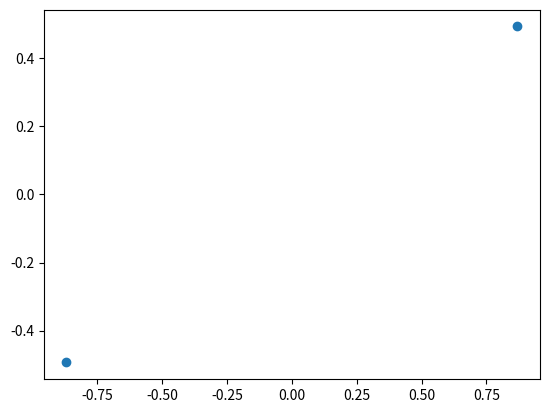

Here is the Python script that generated this plot: (Note: this script raises an exception after producing the figure.)
import numpy as np
from numpy import random
from numpy import linalg as LA
from math import sqrt
from scipy.optimize import optimize
import time
import matplotlib.pyplot as plt

def central_difference(function, x, h, k, n):
    gx = np.zeros(k*n)
    index = 0
    for j in range(n):
        for i in range(k):
            z = np.zeros(k*n)
            z[index] = z[index] + h
            gx[index] = (function(x+z, k, n) - function(x-z, k, n))/(2*h)
            index = index + 1
    return gx

def check_gradient(function, gradient, iterations_number, h, tol, n, k, min_random_number, max_random_number):
    for i in range(iterations_number):
        x = [np.random.uniform(min_random_number, max_random_number) for i in range(k*n)]
        gx = gradient(x, k, n)
        agx = central_difference(function, x, h, k, n)
        if abs(LA.norm(gx - agx)) >= tol:
            print("Error: Gradient is not Correct!")
            return
    print("Gradient is Correct :)")

def compute_norms(x, k, n):
    norms = np.zeros(n)
    for i in range(n):
        norms[i] = LA.norm(x[:,i])
    return norms
	
def thomposon_function(x, k, n):
    x = np.reshape(x, (k, n), order='F')
    fx = 0
    for i in range(n):
        for j in range(i):
            if i != j:
                fx = fx + (1.0/LA.norm(x[:,i] - x[:,j])**2)
    return fx
	
def thompson_problem_drivative(x, m, w, norms):
    gx = 0
    (k, n) = x.shape
    for j in range(n):
            if m != j:
                dem = (norms[m]**2 + norms[j]**2 - 2*np.dot(x[:,m], x[:,j]))**2
                if(dem > 10**(-8)):
                    gx = gx - (2.0*(x[w,m] - x[w,j]))/dem
    return gx
	
def thompson_problem_gradient(x, k, n):
    # The gradient
    x = np.reshape(x, (k, n), order='F')
    norms = compute_norms(x, k, n)
    gx = np.zeros(k*n)
    index = 0
    for m in range(n):
        for w in range(k): 
            gx[index] = thompson_problem_drivative(x, m, w, norms)
            index = index + 1
    return gx
	
def central_difference(function, x, h, k, n):
    fx = function(x, k, n)
    gx = np.zeros(k*n)
    index = 0
    for j in range(n):
        for i in range(k):
            z = np.zeros(k*n)
            z[index] = z[index] + h
            gx[index] = (function(x+z, k, n) - function(x-z, k, n))/(2*h)
            index = index + 1
    return gx
	
def check_gradient(function, gradient, iterations_number, h, tol, n, k, min_random_number, max_random_number):
    for i in range(iterations_number):
        x = [np.random.uniform(min_random_number, max_random_number) for i in range(k*n)]
        #x = [1, 2, 3, 4]
        gx = gradient(x, k, n)
        agx = central_difference(function, x, h, k, n)
        if abs(LA.norm(gx - agx)) >= tol:
            print("Error: Gradient is not Correct!")
            return    
    print("Gradient is Correct :)")
	
def projected_gradient_descent(max_iter, xs, k, n, tol):
    currx = xs
    currgradient = thompson_problem_gradient(currx, k, n)
    for iter in range(max_iter):
        res = optimize.line_search(thomposon_function,thompson_problem_gradient, args=(k, n), xk=currx, pk=currgradient)
        currx = currx - res[0] * currgradient
        # Project currx by normalizing it!
        currgradient = thompson_problem_gradient(currx, k, n)
        if all(abs(currgradient) <= tol):
            break  
    x = np.reshape(currx, (k, n), order='F')
    norms = compute_norms(x, k, n)
    index = 0
    for i in range(n):
        for j in range(k):
            currx[index] = currx[index] / norms[i]
            index = index + 1    
    return currx
	
def evaluate_pgs_time(tol, k, n, max_iterations, random_iterations_number):
    time_array = np.zeros(random_iterations_number)
    f_x = np.zeros(random_iterations_number)
    xs_norm = np.zeros(random_iterations_number)
    xs = np.zeros(k*n)
    for i in range(random_iterations_number):
        xs = np.random.rand(k* n)
        xs = xs.tolist()
        #xs = [0.0, 1.0, 1.0, 0.0, 0.5, 0.0, 0.0, 0.5, 0.25, 0.25, 5.0, 1.0, 1.0, 4.0, 0.5, 3.0, 2.0, 0.5, 1.25, 0.25]
        start_time = time.time()
        x = projected_gradient_descent(max_iterations, xs, k, n, tol)
        end_time = time.time()
        time_array[i] = (end_time - start_time)
        f_x[i] = thomposon_function(x, k, n)
        xshaped = np.reshape(x, (k, n), order='F')
        xs_norm[i] = sum(abs(compute_norms(xshaped, k, n) - np.ones(n)))
        xs = x
    return time_array, f_x, xs, xs_norm
	
if __name__ == '__main__':

	# Check Gradient First!
	iterations_number = 100
	h = 10**(-5)
	tol = 10**(-4)
	n = 2
	k = 2
	min_random_number = 0
	max_random_number = 100
	check_gradient(thomposon_function, thompson_problem_gradient, iterations_number, h, tol, n, k,
				   min_random_number, max_random_number)

	prefix = ''
	n_vals = [2]
	n_vals.extend(range(10, 110, 10))
	tol = 10**(-8)
	k = 2
	max_iterations = 10000    
	time_mean_list = []
	time_ci_lower_list = []
	time_ci_upper_list = []

	fx_mean_list = []
	fx_ci_lower_list = []
	fx_ci_upper_list = []

	xnorms_mean_list = []
	xnorms_ci_lower_list = []
	xnorms_ci_upper_list = []

	random_iterations_number = 10
	for n in n_vals:
		time_n_k, f_x, xs, xs_norms = evaluate_pgs_time(tol, k, n, max_iterations, random_iterations_number)
		zstar = 1.96 #Confidence Interval 95% two sided.
		time_mean = np.mean(time_n_k)
		time_std = np.std(time_n_k)
		time_ci_lower = time_mean - (zstar * time_std/(np.sqrt(random_iterations_number)))
		time_ci_upper = time_mean + (zstar * time_std/(np.sqrt(random_iterations_number)))
		# print(time_mean)
		# print(time_ci_lower)
		# print(time_ci_upper)
		time_mean_list.append(time_mean)
		time_ci_lower_list.append(time_ci_lower)
		time_ci_upper_list.append(time_ci_upper)

		fx_mean = np.mean(f_x)
		fx_std = np.std(f_x)
		fx_ci_lower = fx_mean - (zstar * fx_std/(np.sqrt(random_iterations_number)))
		fx_ci_upper = fx_mean + (zstar * fx_std/(np.sqrt(random_iterations_number)))
		# print(fx_mean)
		# print(fx_ci_lower)
		# print(fx_ci_upper)
		fx_mean_list.append(fx_mean)
		fx_ci_lower_list.append(fx_ci_lower)
		fx_ci_upper_list.append(fx_ci_upper)

		xnorms_mean = np.mean(xs_norms)
		xnorms_std = np.std(xs_norms)
		xnorms_ci_lower = xnorms_mean - (zstar * xnorms_std/(np.sqrt(random_iterations_number)))
		xnorms_ci_upper = xnorms_mean + (zstar * xnorms_std/(np.sqrt(random_iterations_number)))
		# print(xnorms_mean)
		# print(xnorms_ci_lower)
		# print(xnorms_ci_upper)
		xnorms_mean_list.append(xnorms_mean)
		xnorms_ci_lower_list.append(xnorms_ci_lower)
		xnorms_ci_upper_list.append(xnorms_ci_upper)

		xsshaped = np.reshape(xs, (k, n), order='F')
		plt.scatter(xsshaped[0,:], xsshaped[1,:])
		plt.savefig("projected_n_%d_k_%d.png" % (prefix,n, k))
		plt.clf()
	plt.errorbar(n_vals, fx_mean_list, yerr= fx_ci_upper)   
	plt.xlabel('n')
	plt.ylabel('fx') 
	plt.savefig("projected_fx_k_%d.png" % (k))
	plt.clf()

	plt.errorbar(n_vals, time_mean_list, yerr= time_ci_upper)   
	plt.xlabel('n')
	plt.ylabel('time(sec)') 
	plt.savefig("projected_time_k_%d.png" % (k))
	plt.clf()

	plt.errorbar(n_vals, xnorms_mean_list, yerr= xnorms_ci_upper)
	plt.xlabel('n')
	plt.ylabel('norm')
	plt.savefig("projected_norms_k_%d.png" % (k))
	plt.clf()

	f = open("projected_k_%d.txt" % (k), 'w')
	f.write('fx\n')    
	for n in n_vals:
		f.write("%d\t" %(n))
	f.write('\n')    

	f.write('n\n')
	for f_mean in fx_mean_list:
		f.write("%f\t" %(f_mean))
	f.write('\n')    
	for f_ci_lower in fx_ci_lower_list:
		f.write("%f\t" %(f_ci_lower))
	f.write('\n')    
	for f_ci_upper in fx_ci_upper_list:
		f.write("%f\t" %(f_ci_upper))
	f.write('\n')    

	f.write('Norms\n')
	for norm_mean in xnorms_mean_list:
		f.write("%.17f\t" %(norm_mean))
	f.write('\n')    
	for norm_ci_lower in xnorms_ci_lower_list:
		f.write("%.17f\t" %(norm_ci_lower))
	f.write('\n')    
	for norm_ci_upper in xnorms_ci_upper_list:
		f.write("%.17f\t" %(norm_ci_upper))
	f.write('\n')    

	f.write('Time(sec)\n')
	for time_mean in time_mean_list:
		f.write("%f\t" %(time_mean))
	f.write('\n')    

	for time_ci_lower in time_ci_lower_list:
		f.write("%f\t" %(time_ci_lower))
	f.write('\n')    

	for time_ci_upper in time_ci_upper_list:
		f.write("%f\t" %(time_ci_upper))
	f.write('\n')        

	f.close()    
